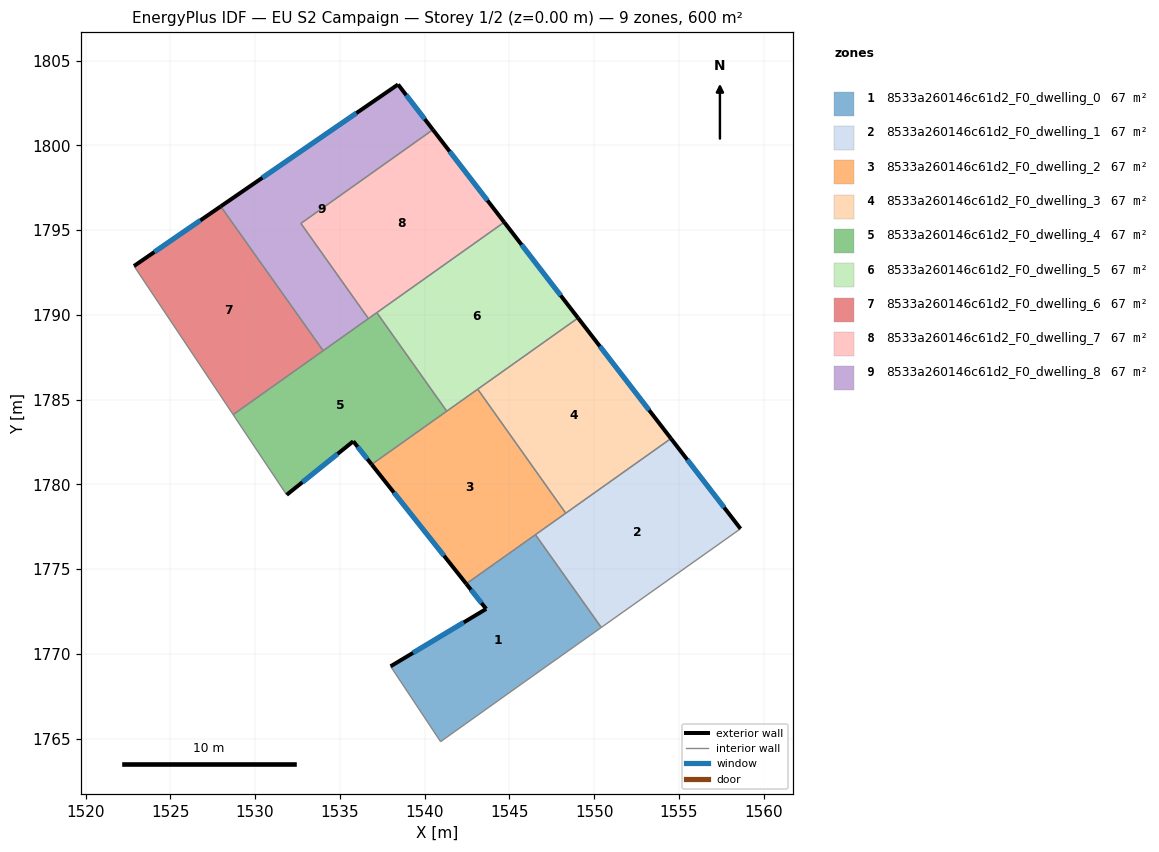
=== STOREY PLAN SPEC (per zone: floor XY polygon, exterior-wall plan segments, windows/doors) ===
zone 1: 8533a260146c61d2_F0_dwelling_0  (66.7 m²)
  floor: (1546.54, 1777.03) (1550.42, 1771.56) (1545.92, 1768.37) (1540.94, 1764.82) (1537.99, 1769.26) (1543.63, 1772.65) (1542.46, 1774.13)
  exterior wall: (1543.63, 1772.65) – (1537.99, 1769.26)  [6.6 m]
    window: (1542.31, 1771.85) – (1539.32, 1770.06)  [5.5 m²]
  exterior wall: (1542.46, 1774.13) – (1543.63, 1772.65)  [1.9 m]
    window: (1542.73, 1773.78) – (1543.36, 1773.00)  [1.6 m²]
  interior walls: 5
zone 2: 8533a260146c61d2_F0_dwelling_1  (66.7 m²)
  floor: (1554.54, 1782.70) (1558.64, 1777.38) (1550.42, 1771.56) (1546.54, 1777.03)
  exterior wall: (1558.64, 1777.38) – (1554.54, 1782.70)  [6.7 m]
    window: (1557.68, 1778.63) – (1555.50, 1781.45)  [5.7 m²]
  interior walls: 4
zone 3: 8533a260146c61d2_F0_dwelling_2  (66.7 m²)
  floor: (1543.14, 1785.61) (1548.33, 1778.30) (1542.46, 1774.13) (1536.88, 1781.17)
  exterior wall: (1536.88, 1781.17) – (1542.46, 1774.13)  [9.0 m]
    window: (1538.19, 1779.52) – (1541.15, 1775.79)  [7.6 m²]
  interior walls: 5
zone 4: 8533a260146c61d2_F0_dwelling_3  (66.7 m²)
  floor: (1549.05, 1789.82) (1554.54, 1782.70) (1548.33, 1778.30) (1543.14, 1785.61)
  exterior wall: (1554.54, 1782.70) – (1549.05, 1789.82)  [9.0 m]
    window: (1553.25, 1784.37) – (1550.34, 1788.15)  [7.6 m²]
  interior walls: 3
zone 5: 8533a260146c61d2_F0_dwelling_4  (66.7 m²)
  floor: (1537.18, 1790.13) (1541.31, 1784.32) (1536.88, 1781.17) (1535.79, 1782.54) (1531.86, 1779.38) (1528.71, 1784.12)
  exterior wall: (1535.79, 1782.54) – (1536.88, 1781.17)  [1.7 m]
    window: (1536.05, 1782.22) – (1536.62, 1781.49)  [1.5 m²]
  exterior wall: (1531.86, 1779.38) – (1535.79, 1782.54)  [5.0 m]
    window: (1532.79, 1780.12) – (1534.87, 1781.80)  [4.3 m²]
  interior walls: 6
zone 6: 8533a260146c61d2_F0_dwelling_5  (66.7 m²)
  floor: (1544.70, 1795.46) (1549.05, 1789.82) (1541.31, 1784.32) (1537.18, 1790.13)
  exterior wall: (1549.05, 1789.82) – (1544.70, 1795.46)  [7.1 m]
    window: (1548.03, 1791.14) – (1545.72, 1794.14)  [6.0 m²]
  interior walls: 4
zone 7: 8533a260146c61d2_F0_dwelling_6  (66.7 m²)
  floor: (1527.97, 1796.40) (1534.02, 1787.88) (1528.71, 1784.12) (1522.86, 1792.88)
  exterior wall: (1527.97, 1796.40) – (1522.86, 1792.88)  [6.2 m]
    window: (1526.77, 1795.57) – (1524.06, 1793.71)  [5.2 m²]
  interior walls: 3
zone 8: 8533a260146c61d2_F0_dwelling_7  (66.7 m²)
  floor: (1540.49, 1800.92) (1544.70, 1795.46) (1536.69, 1789.78) (1532.70, 1795.39)
  exterior wall: (1544.70, 1795.46) – (1540.49, 1800.92)  [6.9 m]
    window: (1543.71, 1796.75) – (1541.48, 1799.64)  [5.8 m²]
  interior walls: 4
zone 9: 8533a260146c61d2_F0_dwelling_8  (66.7 m²)
  floor: (1538.43, 1803.59) (1540.49, 1800.92) (1532.70, 1795.39) (1536.69, 1789.78) (1534.02, 1787.88) (1527.97, 1796.40)
  exterior wall: (1538.43, 1803.59) – (1527.97, 1796.40)  [12.7 m]
    window: (1535.98, 1801.90) – (1530.43, 1798.09)  [10.7 m²]
  exterior wall: (1540.49, 1800.92) – (1538.43, 1803.59)  [3.4 m]
    window: (1540.01, 1801.55) – (1538.92, 1802.97)  [2.8 m²]
  interior walls: 4

=== DERIVED (storey summary) ===
Building: EU S2 Campaign
Storey: 1 of 2  (floor level z = 0.00 m)
Storey gross floor area: 600.4 m²
Zones on this storey: 9
  - 8533a260146c61d2_F0_dwelling_0: floor 66.7 m²; exterior wall 8.5 m (25.4 m²); 2 window(s) 7.1 m²; WWR 28.1%
  - 8533a260146c61d2_F0_dwelling_1: floor 66.7 m²; exterior wall 6.7 m (20.2 m²); 1 window(s) 5.7 m²; WWR 28.1%
  - 8533a260146c61d2_F0_dwelling_2: floor 66.7 m²; exterior wall 9.0 m (27.0 m²); 1 window(s) 7.6 m²; WWR 28.1%
  - 8533a260146c61d2_F0_dwelling_3: floor 66.7 m²; exterior wall 9.0 m (26.9 m²); 1 window(s) 7.6 m²; WWR 28.1%
  - 8533a260146c61d2_F0_dwelling_4: floor 66.7 m²; exterior wall 6.8 m (20.4 m²); 2 window(s) 5.7 m²; WWR 28.1%
  - 8533a260146c61d2_F0_dwelling_5: floor 66.7 m²; exterior wall 7.1 m (21.4 m²); 1 window(s) 6.0 m²; WWR 28.1%
  - 8533a260146c61d2_F0_dwelling_6: floor 66.7 m²; exterior wall 6.2 m (18.6 m²); 1 window(s) 5.2 m²; WWR 28.1%
  - 8533a260146c61d2_F0_dwelling_7: floor 66.7 m²; exterior wall 6.9 m (20.7 m²); 1 window(s) 5.8 m²; WWR 28.1%
  - 8533a260146c61d2_F0_dwelling_8: floor 66.7 m²; exterior wall 16.1 m (48.2 m²); 2 window(s) 13.6 m²; WWR 28.1%
Zone adjacency (shared interzone walls):
  - 8533a260146c61d2_F0_dwelling_0 ↔ 8533a260146c61d2_F0_dwelling_1
  - 8533a260146c61d2_F0_dwelling_0 ↔ 8533a260146c61d2_F0_dwelling_2
  - 8533a260146c61d2_F0_dwelling_1 ↔ 8533a260146c61d2_F0_dwelling_2
  - 8533a260146c61d2_F0_dwelling_1 ↔ 8533a260146c61d2_F0_dwelling_3
  - 8533a260146c61d2_F0_dwelling_2 ↔ 8533a260146c61d2_F0_dwelling_3
  - 8533a260146c61d2_F0_dwelling_2 ↔ 8533a260146c61d2_F0_dwelling_4
  - 8533a260146c61d2_F0_dwelling_2 ↔ 8533a260146c61d2_F0_dwelling_5
  - 8533a260146c61d2_F0_dwelling_3 ↔ 8533a260146c61d2_F0_dwelling_5
  - 8533a260146c61d2_F0_dwelling_4 ↔ 8533a260146c61d2_F0_dwelling_5
  - 8533a260146c61d2_F0_dwelling_4 ↔ 8533a260146c61d2_F0_dwelling_6
  - 8533a260146c61d2_F0_dwelling_4 ↔ 8533a260146c61d2_F0_dwelling_7
  - 8533a260146c61d2_F0_dwelling_4 ↔ 8533a260146c61d2_F0_dwelling_8
  - 8533a260146c61d2_F0_dwelling_5 ↔ 8533a260146c61d2_F0_dwelling_7
  - 8533a260146c61d2_F0_dwelling_6 ↔ 8533a260146c61d2_F0_dwelling_8
  - 8533a260146c61d2_F0_dwelling_7 ↔ 8533a260146c61d2_F0_dwelling_8